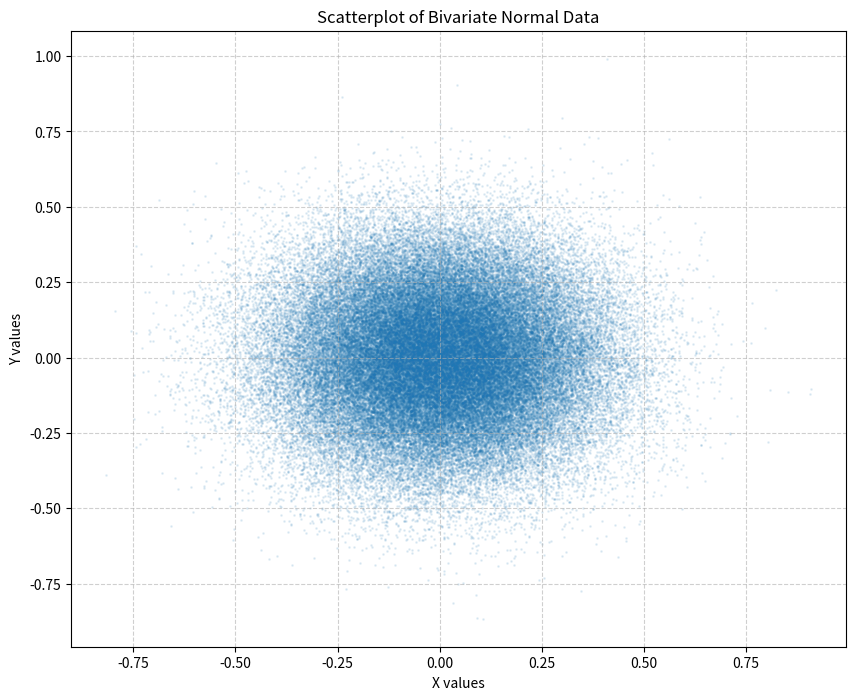

Generate this figure with matplotlib:
import numpy as np
import matplotlib.pyplot as plt

def generate_bivariate_normal_data(samples=100000, mean=0.0, std=0.2):
    """
    Generates a numpy array of normally distributed random datapoints.
    
    Args:
        samples (int): Number of datapoints to generate.
        mean (float): The mean (loc) of the distribution.
        std (float): The standard deviation (scale) of the distribution.
    """
    data = np.random.normal(
        loc=mean, 
        scale=std, 
        size=(samples, 2)
    ).astype(np.float32)
    
    return data

def plot_bivariate_data(data):
    """
    Creates a scatterplot of the bivariate normal distribution.
    """
    plt.figure(figsize=(10, 8))
    plt.scatter(data[:, 0], data[:, 1], alpha=0.1, s=1)
    
    plt.xlabel("X values")
    plt.ylabel("Y values")
    plt.title("Scatterplot of Bivariate Normal Data")
    plt.grid(True, linestyle='--', alpha=0.6)
    plt.show()

if __name__ == "__main__":
    # Generate and Visualize
    dataset = generate_bivariate_normal_data()
    print(f"Generated data with shape: {dataset.shape}")
    plot_bivariate_data(dataset)
